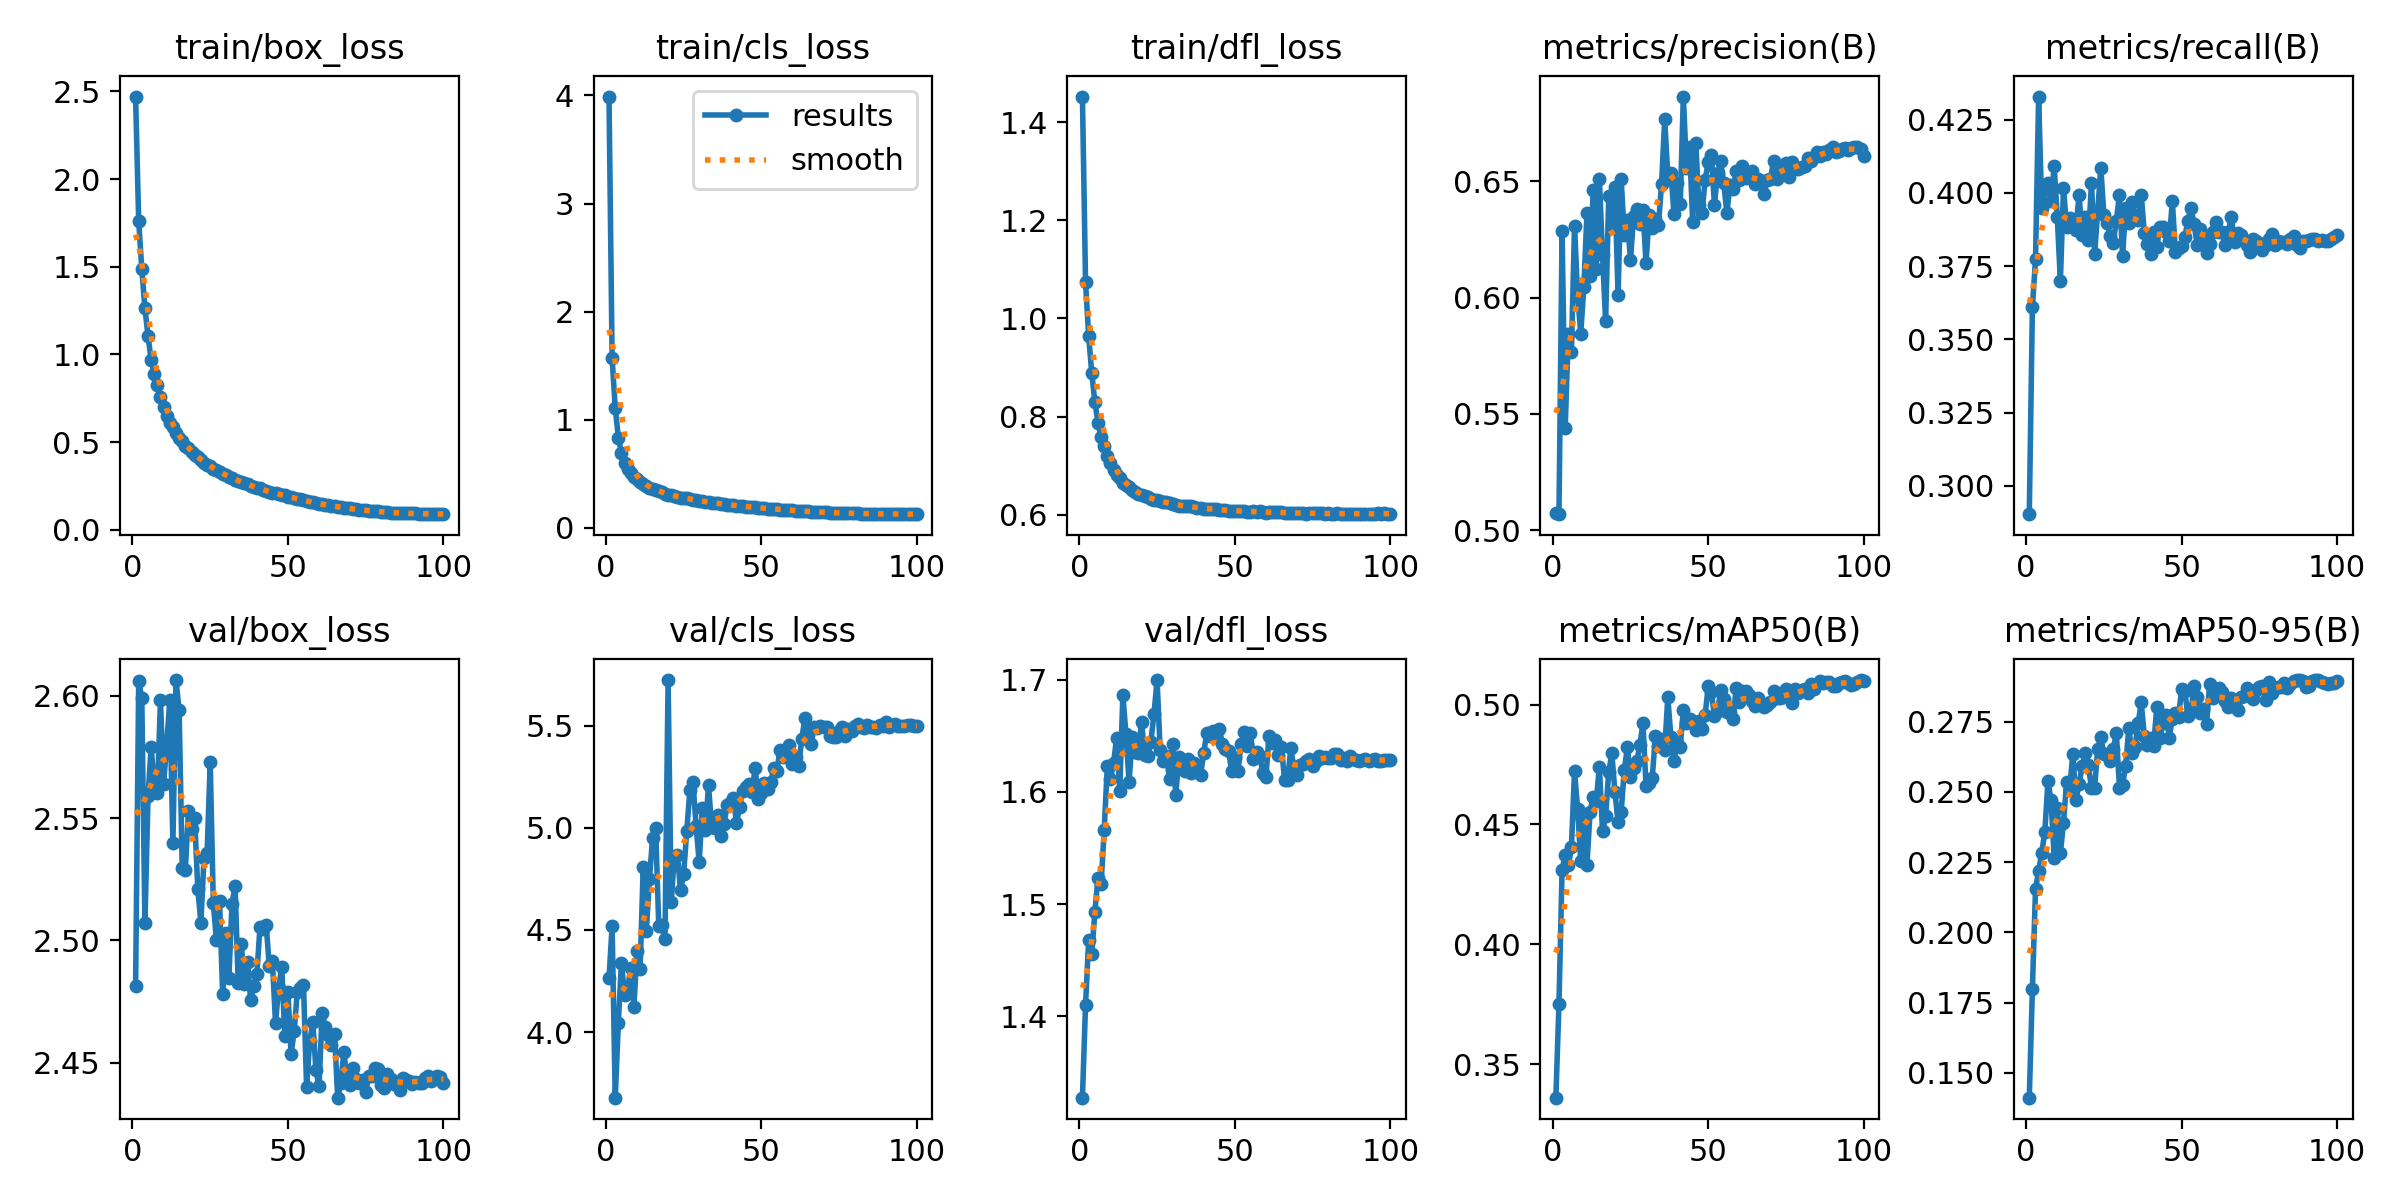

Source data for this figure (header and first rows):
epoch, train/box_loss, train/cls_loss, train/dfl_loss, metrics/precision(B), metrics/recall(B), metrics/mAP50(B), metrics/mAP50-95(B), val/box_loss, val/cls_loss, val/dfl_loss, lr/pg0, lr/pg1, lr/pg2
1, 2.47, 3.99, 1.453, 0.5075, 0.2904, 0.336, 0.1411, 2.481, 4.263, 1.327, 0.07379, 2.6217e-06, 2.6217e-06
2, 1.76, 1.566, 1.073, 0.5069, 0.361, 0.3752, 0.18, 2.606, 4.518, 1.41, 0.04748, 5.2515e-06, 5.2515e-06
3, 1.485, 1.109, 0.9645, 0.6285, 0.3773, 0.431, 0.2153, 2.599, 3.679, 1.468, 0.02117, 7.8762e-06, 7.8762e-06
4, 1.263, 0.8333, 0.8882, 0.5441, 0.4329, 0.4373, 0.2219, 2.507, 4.044, 1.455, 9.978e-06, 9.978e-06, 9.978e-06
5, 1.105, 0.6922, 0.8294, 0.5844, 0.395, 0.4331, 0.2284, 2.559, 4.34, 1.493, 9.9609e-06, 9.9609e-06, 9.9609e-06
6, 0.9687, 0.6018, 0.7874, 0.5766, 0.4012, 0.4404, 0.2358, 2.579, 4.182, 1.523, 9.939e-06, 9.939e-06, 9.939e-06
7, 0.8868, 0.5466, 0.7575, 0.6308, 0.4033, 0.4721, 0.2537, 2.563, 4.214, 1.518, 9.9122e-06, 9.9122e-06, 9.9122e-06
8, 0.8243, 0.5047, 0.739, 0.601, 0.3972, 0.4567, 0.247, 2.56, 4.313, 1.566, 9.8807e-06, 9.8807e-06, 9.8807e-06
9, 0.7577, 0.4719, 0.7196, 0.5846, 0.4091, 0.4348, 0.2266, 2.598, 4.122, 1.623, 9.8443e-06, 9.8443e-06, 9.8443e-06
10, 0.7014, 0.4467, 0.7048, 0.6045, 0.3919, 0.452, 0.2444, 2.564, 4.398, 1.611, 9.8033e-06, 9.8033e-06, 9.8033e-06
11, 0.6496, 0.4231, 0.6902, 0.6363, 0.3698, 0.4329, 0.2281, 2.58, 4.308, 1.626, 9.7575e-06, 9.7575e-06, 9.7575e-06
12, 0.6087, 0.3999, 0.6816, 0.6092, 0.4017, 0.4554, 0.2391, 2.598, 4.807, 1.648, 9.7071e-06, 9.7071e-06, 9.7071e-06
13, 0.5836, 0.3878, 0.6748, 0.6463, 0.3883, 0.4615, 0.2536, 2.54, 4.495, 1.601, 9.6521e-06, 9.6521e-06, 9.6521e-06
14, 0.551, 0.3711, 0.664, 0.6125, 0.3913, 0.4599, 0.2511, 2.607, 4.748, 1.686, 9.5925e-06, 9.5925e-06, 9.5925e-06
15, 0.5215, 0.3557, 0.6601, 0.651, 0.3897, 0.4742, 0.2637, 2.594, 4.949, 1.651, 9.5285e-06, 9.5285e-06, 9.5285e-06
16, 0.5048, 0.3464, 0.6555, 0.6183, 0.3875, 0.4472, 0.2471, 2.53, 4.999, 1.609, 9.46e-06, 9.46e-06, 9.46e-06
17, 0.4789, 0.3393, 0.6505, 0.5898, 0.3994, 0.4535, 0.2529, 2.529, 4.519, 1.649, 9.3872e-06, 9.3872e-06, 9.3872e-06
18, 0.4634, 0.3268, 0.6468, 0.6435, 0.3857, 0.4719, 0.2591, 2.553, 4.522, 1.635, 9.31e-06, 9.31e-06, 9.31e-06
19, 0.4418, 0.3154, 0.6425, 0.6314, 0.3919, 0.4796, 0.2639, 2.546, 4.455, 1.635, 9.2287e-06, 9.2287e-06, 9.2287e-06
20, 0.4239, 0.3066, 0.6408, 0.6475, 0.3839, 0.4635, 0.2596, 2.55, 5.723, 1.662, 9.1433e-06, 9.1433e-06, 9.1433e-06
21, 0.4117, 0.3013, 0.6376, 0.6011, 0.4033, 0.4512, 0.2512, 2.521, 4.637, 1.633, 9.0538e-06, 9.0538e-06, 9.0538e-06
22, 0.3968, 0.2954, 0.6352, 0.6511, 0.3791, 0.4553, 0.2515, 2.507, 4.858, 1.632, 8.9603e-06, 8.9603e-06, 8.9603e-06
23, 0.3804, 0.2849, 0.6313, 0.6269, 0.3937, 0.4727, 0.2652, 2.534, 4.868, 1.645, 8.863e-06, 8.863e-06, 8.863e-06
24, 0.3706, 0.2791, 0.6306, 0.6333, 0.4086, 0.4822, 0.2696, 2.536, 4.693, 1.669, 8.7619e-06, 8.7619e-06, 8.7619e-06
25, 0.3643, 0.2754, 0.6287, 0.6163, 0.3923, 0.4697, 0.2635, 2.573, 4.773, 1.7, 8.6572e-06, 8.6572e-06, 8.6572e-06
26, 0.3471, 0.2703, 0.6267, 0.635, 0.3897, 0.4737, 0.2634, 2.515, 4.984, 1.637, 8.5489e-06, 8.5489e-06, 8.5489e-06
27, 0.3419, 0.2664, 0.6259, 0.6381, 0.3853, 0.4763, 0.2609, 2.5, 5.183, 1.628, 8.4371e-06, 8.4371e-06, 8.4371e-06
28, 0.3307, 0.26, 0.6246, 0.6318, 0.3831, 0.483, 0.2653, 2.516, 5.226, 1.632, 8.322e-06, 8.322e-06, 8.322e-06
29, 0.3194, 0.2556, 0.623, 0.6376, 0.3905, 0.4922, 0.2709, 2.478, 5.009, 1.612, 8.2036e-06, 8.2036e-06, 8.2036e-06
30, 0.3095, 0.2465, 0.6212, 0.615, 0.3994, 0.4661, 0.2515, 2.503, 4.833, 1.643, 8.0821e-06, 8.0821e-06, 8.0821e-06
31, 0.301, 0.2457, 0.6193, 0.6355, 0.3786, 0.4672, 0.2526, 2.485, 5.095, 1.597, 7.9577e-06, 7.9577e-06, 7.9577e-06
32, 0.2934, 0.2398, 0.6184, 0.6301, 0.395, 0.4695, 0.2594, 2.515, 4.991, 1.631, 7.8303e-06, 7.8303e-06, 7.8303e-06
33, 0.2822, 0.2348, 0.6178, 0.6339, 0.3897, 0.4869, 0.2728, 2.522, 5.208, 1.628, 7.7003e-06, 7.7003e-06, 7.7003e-06
34, 0.2798, 0.2327, 0.6179, 0.6314, 0.3967, 0.4829, 0.2638, 2.482, 5.004, 1.618, 7.5675e-06, 7.5675e-06, 7.5675e-06
35, 0.2693, 0.2283, 0.6165, 0.649, 0.3925, 0.4858, 0.2661, 2.499, 4.998, 1.629, 7.4323e-06, 7.4323e-06, 7.4323e-06
36, 0.2684, 0.225, 0.6167, 0.6768, 0.3909, 0.481, 0.2744, 2.482, 5.061, 1.617, 7.2948e-06, 7.2948e-06, 7.2948e-06
37, 0.2597, 0.2214, 0.6148, 0.6526, 0.3994, 0.5032, 0.2819, 2.491, 4.962, 1.626, 7.155e-06, 7.155e-06, 7.155e-06
38, 0.2515, 0.2185, 0.6142, 0.6537, 0.3861, 0.4864, 0.2699, 2.476, 5.019, 1.618, 7.0132e-06, 7.0132e-06, 7.0132e-06
39, 0.2422, 0.2132, 0.613, 0.636, 0.3824, 0.4765, 0.2667, 2.481, 5.111, 1.615, 6.8694e-06, 6.8694e-06, 6.8694e-06
40, 0.2379, 0.2105, 0.6119, 0.6493, 0.3791, 0.484, 0.2692, 2.486, 5.123, 1.635, 6.7238e-06, 6.7238e-06, 6.7238e-06
41, 0.2349, 0.2074, 0.6119, 0.6404, 0.3866, 0.4824, 0.2665, 2.505, 5.146, 1.653, 6.5765e-06, 6.5765e-06, 6.5765e-06
42, 0.2248, 0.2028, 0.612, 0.6865, 0.3817, 0.4979, 0.2802, 2.505, 5.026, 1.65, 6.4278e-06, 6.4278e-06, 6.4278e-06
43, 0.2231, 0.202, 0.6109, 0.6557, 0.3883, 0.4924, 0.2691, 2.506, 5.1, 1.655, 6.2776e-06, 6.2776e-06, 6.2776e-06
44, 0.2156, 0.1987, 0.6111, 0.6649, 0.3883, 0.4939, 0.2747, 2.489, 5.182, 1.649, 6.1263e-06, 6.1263e-06, 6.1263e-06
45, 0.2119, 0.1954, 0.6096, 0.6326, 0.3866, 0.4928, 0.2775, 2.491, 5.201, 1.656, 5.9739e-06, 5.9739e-06, 5.9739e-06
46, 0.2082, 0.1931, 0.6096, 0.6666, 0.3835, 0.4896, 0.2694, 2.466, 5.212, 1.643, 5.8206e-06, 5.8206e-06, 5.8206e-06
47, 0.2025, 0.1904, 0.6082, 0.6397, 0.3972, 0.4934, 0.2761, 2.48, 5.176, 1.638, 5.6665e-06, 5.6665e-06, 5.6665e-06
48, 0.1976, 0.1876, 0.608, 0.6365, 0.38, 0.4897, 0.278, 2.489, 5.291, 1.636, 5.5118e-06, 5.5118e-06, 5.5118e-06
49, 0.1949, 0.186, 0.6082, 0.6505, 0.3811, 0.4957, 0.2768, 2.461, 5.14, 1.619, 5.3566e-06, 5.3566e-06, 5.3566e-06
50, 0.1873, 0.1823, 0.6072, 0.6584, 0.3817, 0.5076, 0.2867, 2.479, 5.169, 1.63, 5.2011e-06, 5.2011e-06, 5.2011e-06
51, 0.1868, 0.181, 0.608, 0.6612, 0.3848, 0.5051, 0.2861, 2.454, 5.22, 1.619, 5.0455e-06, 5.0455e-06, 5.0455e-06
52, 0.1794, 0.1771, 0.6064, 0.6398, 0.3904, 0.4954, 0.277, 2.463, 5.192, 1.642, 4.8899e-06, 4.8899e-06, 4.8899e-06
53, 0.1755, 0.1745, 0.6069, 0.6536, 0.395, 0.4974, 0.279, 2.479, 5.225, 1.653, 4.7344e-06, 4.7344e-06, 4.7344e-06
54, 0.1728, 0.1733, 0.6061, 0.6586, 0.3892, 0.506, 0.2877, 2.481, 5.293, 1.641, 4.5792e-06, 4.5792e-06, 4.5792e-06
55, 0.1679, 0.1708, 0.6062, 0.6491, 0.3822, 0.5025, 0.2839, 2.482, 5.279, 1.653, 4.4245e-06, 4.4245e-06, 4.4245e-06
56, 0.1626, 0.1675, 0.6067, 0.6364, 0.3877, 0.4968, 0.278, 2.44, 5.381, 1.63, 4.2704e-06, 4.2704e-06, 4.2704e-06
57, 0.1591, 0.1648, 0.6051, 0.6483, 0.3857, 0.4968, 0.2796, 2.459, 5.348, 1.636, 4.1171e-06, 4.1171e-06, 4.1171e-06
58, 0.1554, 0.1644, 0.6063, 0.6467, 0.3795, 0.494, 0.2741, 2.467, 5.38, 1.632, 3.9647e-06, 3.9647e-06, 3.9647e-06
59, 0.1542, 0.1628, 0.6054, 0.6544, 0.3826, 0.5071, 0.2883, 2.447, 5.404, 1.617, 3.8134e-06, 3.8134e-06, 3.8134e-06
60, 0.1482, 0.1589, 0.6041, 0.6504, 0.3866, 0.5012, 0.2834, 2.44, 5.312, 1.614, 3.6632e-06, 3.6632e-06, 3.6632e-06
... 40 more rows
